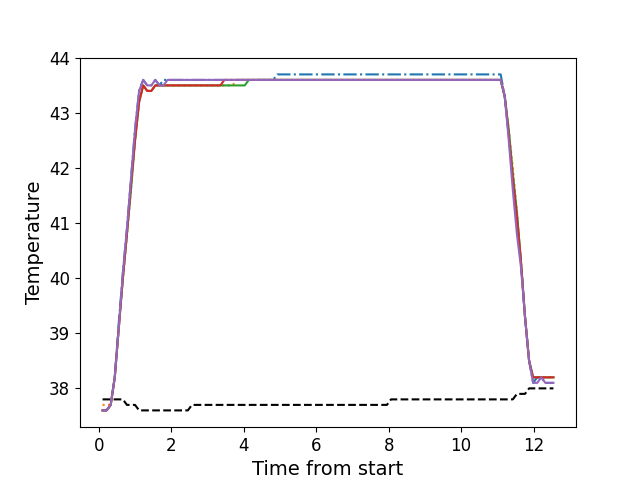

The file beside this chart, header and first rows:
, times, neutral, z1, z2, z3, z4, z5
0, 0.107, 37.8, 37.6, 37.7, 37.6, 37.6, 37.6
1, 0.219, 37.8, 37.6, 37.7, 37.6, 37.6, 37.6
2, 0.332, 37.8, 37.7, 37.7, 37.7, 37.7, 37.7
3, 0.444, 37.8, 38.2, 38.2, 38.2, 38.2, 38.2
4, 0.555, 37.8, 39.2, 39.1, 39.1, 39.1, 39.1
5, 0.668, 37.8, 40.1, 40.0, 40.0, 40.0, 40.1
6, 0.78, 37.7, 40.9, 40.8, 40.8, 40.8, 40.9
7, 0.891, 37.7, 41.8, 41.6, 41.6, 41.7, 41.8
8, 1.003, 37.7, 42.7, 42.5, 42.5, 42.5, 42.7
9, 1.115, 37.6, 43.4, 43.2, 43.2, 43.2, 43.4
10, 1.228, 37.6, 43.6, 43.5, 43.5, 43.5, 43.6
11, 1.34, 37.6, 43.5, 43.4, 43.4, 43.4, 43.5
12, 1.452, 37.6, 43.5, 43.4, 43.4, 43.4, 43.5
13, 1.563, 37.6, 43.6, 43.5, 43.5, 43.5, 43.6
14, 1.676, 37.6, 43.5, 43.5, 43.5, 43.5, 43.5
15, 1.787, 37.6, 43.6, 43.5, 43.5, 43.5, 43.5
16, 1.9, 37.6, 43.6, 43.5, 43.5, 43.5, 43.6
17, 2.012, 37.6, 43.6, 43.5, 43.5, 43.5, 43.6
18, 2.124, 37.6, 43.6, 43.5, 43.5, 43.5, 43.6
19, 2.236, 37.6, 43.6, 43.5, 43.5, 43.5, 43.6
20, 2.348, 37.6, 43.6, 43.5, 43.5, 43.5, 43.6
21, 2.46, 37.6, 43.6, 43.5, 43.5, 43.5, 43.6
22, 2.573, 37.7, 43.6, 43.5, 43.5, 43.5, 43.6
23, 2.685, 37.7, 43.6, 43.5, 43.5, 43.5, 43.6
24, 2.797, 37.7, 43.6, 43.5, 43.5, 43.5, 43.6
25, 2.909, 37.7, 43.6, 43.5, 43.5, 43.5, 43.6
26, 3.021, 37.7, 43.6, 43.5, 43.5, 43.5, 43.6
27, 3.134, 37.7, 43.6, 43.5, 43.5, 43.5, 43.6
28, 3.244, 37.7, 43.6, 43.5, 43.5, 43.5, 43.6
29, 3.356, 37.7, 43.6, 43.5, 43.5, 43.5, 43.6
30, 3.468, 37.7, 43.6, 43.5, 43.5, 43.6, 43.6
31, 3.581, 37.7, 43.6, 43.5, 43.5, 43.6, 43.6
32, 3.694, 37.7, 43.6, 43.5, 43.5, 43.6, 43.6
33, 3.805, 37.7, 43.6, 43.6, 43.5, 43.6, 43.6
34, 3.917, 37.7, 43.6, 43.6, 43.5, 43.6, 43.6
35, 4.03, 37.7, 43.6, 43.6, 43.5, 43.6, 43.6
36, 4.141, 37.7, 43.6, 43.6, 43.6, 43.6, 43.6
37, 4.254, 37.7, 43.6, 43.6, 43.6, 43.6, 43.6
38, 4.365, 37.7, 43.6, 43.6, 43.6, 43.6, 43.6
39, 4.477, 37.7, 43.6, 43.6, 43.6, 43.6, 43.6
40, 4.59, 37.7, 43.6, 43.6, 43.6, 43.6, 43.6
41, 4.702, 37.7, 43.6, 43.6, 43.6, 43.6, 43.6
42, 4.814, 37.7, 43.6, 43.6, 43.6, 43.6, 43.6
43, 4.927, 37.7, 43.7, 43.6, 43.6, 43.6, 43.6
44, 5.038, 37.7, 43.7, 43.6, 43.6, 43.6, 43.6
45, 5.15, 37.7, 43.7, 43.6, 43.6, 43.6, 43.6
46, 5.262, 37.7, 43.7, 43.6, 43.6, 43.6, 43.6
47, 5.374, 37.7, 43.7, 43.6, 43.6, 43.6, 43.6
48, 5.486, 37.7, 43.7, 43.6, 43.6, 43.6, 43.6
49, 5.598, 37.7, 43.7, 43.6, 43.6, 43.6, 43.6
50, 5.71, 37.7, 43.7, 43.6, 43.6, 43.6, 43.6
51, 5.822, 37.7, 43.7, 43.6, 43.6, 43.6, 43.6
52, 5.934, 37.7, 43.7, 43.6, 43.6, 43.6, 43.6
53, 6.047, 37.7, 43.7, 43.6, 43.6, 43.6, 43.6
54, 6.159, 37.7, 43.7, 43.6, 43.6, 43.6, 43.6
55, 6.271, 37.7, 43.7, 43.6, 43.6, 43.6, 43.6
56, 6.383, 37.7, 43.7, 43.6, 43.6, 43.6, 43.6
57, 6.494, 37.7, 43.7, 43.6, 43.6, 43.6, 43.6
58, 6.607, 37.7, 43.7, 43.6, 43.6, 43.6, 43.6
59, 6.72, 37.7, 43.7, 43.6, 43.6, 43.6, 43.6
... 52 more rows
